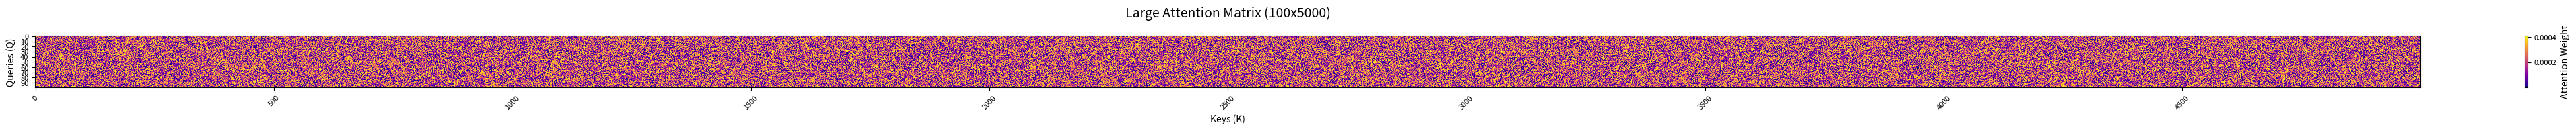

The script that saved this image:
import numpy as np
import matplotlib.pyplot as plt
import matplotlib.colors as mcolors
from typing import Optional, Tuple, Union, List
import seaborn as sns


class AttentionHeatmapVisualizer:
    """注意力热图可视化器"""
    
    def __init__(self, configs):
        """初始化可视化器"""
        # 预定义一些颜色方案
        self.color_schemes = {
            'default': 'viridis',
            'warm': 'YlOrRd',
            'cool': 'Blues',
            'diverging': 'RdBu_r',
            'purple': 'Purples',
            'green': 'Greens',
            'seismic': 'seismic',
            'plasma': 'plasma',
            'inferno': 'inferno',
            'magma': 'magma'
        }
        self.configs = configs
        # 设置最大图像尺寸限制（英寸），避免超出matplotlib限制
        self.max_figure_size = 50  # 最大50英寸，在100 DPI下约5000像素
    
    def _calculate_safe_figsize(self, aspect_ratio: float, figsize_base: float) -> Tuple[float, float]:
        """
        计算安全的图像尺寸，避免超出matplotlib限制
        
        参数:
        ----------
        aspect_ratio : float
            图像宽高比 (width/height)
        figsize_base : float
            基础图像大小
            
        返回:
        -------
        Tuple[float, float]
            安全的图像尺寸 (width, height)
        """
        if aspect_ratio >= 1:
            width = figsize_base * aspect_ratio
            height = figsize_base
        else:
            width = figsize_base
            height = figsize_base / aspect_ratio
        
        # 限制最大尺寸
        if width > self.max_figure_size:
            scale_factor = self.max_figure_size / width
            width = self.max_figure_size
            height = height * scale_factor
        
        if height > self.max_figure_size:
            scale_factor = self.max_figure_size / height
            height = self.max_figure_size
            width = width * scale_factor
        
        return (width, height)
    
    def plot_attention(
        self,
        attention_weights: np.ndarray,
        title: str = "Attention Heatmap",
        colormap: Union[str, mcolors.Colormap] = 'default',
        figsize_base: float = 8.0,
        aspect_ratio: Optional[float] = None,
        save_path: Optional[str] = None,
        dpi: int = 300,
        show_values: bool = False,
        value_threshold: float = 0.5,
        cbar_label: str = "Attention Weight",
        x_labels: Optional[List[str]] = None,
        y_labels: Optional[List[str]] = None,
        x_label: str = "Keys (K)",
        y_label: str = "Queries (Q)",
        font_size: int = 10,
        title_size: int = 14,
        label_rotation: Tuple[int, int] = (45, 0),
        grid: bool = False,
        vmin: Optional[float] = None,
        vmax: Optional[float] = None
    ) -> plt.Figure:
        """
        绘制注意力热图
        
        参数:
        ----------
        attention_weights : np.ndarray
            注意力权重矩阵，shape为(q_len, k_len)
        title : str
            图表标题
        colormap : str or Colormap
            颜色映射，可以是预定义的名称或matplotlib colormap
        figsize_base : float
            基础图像大小
        aspect_ratio : float, optional
            图像宽高比，如果为None则自动计算
        save_path : str, optional
            保存路径，如果提供则保存图像
        dpi : int
            保存图像的DPI
        show_values : bool
            是否在热图上显示数值
        value_threshold : float
            显示数值时的阈值，用于调整文字颜色
        cbar_label : str
            颜色条标签
        x_labels : List[str], optional
            x轴标签列表
        y_labels : List[str], optional
            y轴标签列表
        x_label : str
            x轴名称
        y_label : str
            y轴名称
        font_size : int
            字体大小
        title_size : int
            标题字体大小
        label_rotation : Tuple[int, int]
            x和y轴标签旋转角度
        grid : bool
            是否显示网格
        vmin : float, optional
            颜色映射最小值
        vmax : float, optional
            颜色映射最大值
        
        返回:
        -------
        fig : matplotlib.figure.Figure
            生成的图像对象
        """
        # 获取矩阵维度
        q_len, k_len = attention_weights.shape
        
        # 自动计算图像比例
        if aspect_ratio is None:
            aspect_ratio = k_len / q_len
        
        # 计算安全的图像大小
        figsize = self._calculate_safe_figsize(aspect_ratio, figsize_base)
        
        # 处理颜色映射
        if isinstance(colormap, str):
            if colormap in self.color_schemes:
                colormap = self.color_schemes[colormap]
        
        # 创建图像，降低DPI避免内存问题
        display_dpi = min(100, dpi)  # 显示时使用较低DPI
        fig, ax = plt.subplots(figsize=figsize, dpi=display_dpi)
        
        # 绘制热图
        im = ax.imshow(
            attention_weights,
            cmap=colormap,
            aspect='auto',
            interpolation='nearest',
            vmin=vmin,
            vmax=vmax
        )
        
        # 添加颜色条
        cbar = plt.colorbar(im, ax=ax, fraction=0.046, pad=0.04)
        cbar.set_label(cbar_label, fontsize=font_size)
        cbar.ax.tick_params(labelsize=font_size-2)
        
        # 设置标题
        ax.set_title(title, fontsize=title_size, pad=20)
        
        # 设置轴标签
        ax.set_xlabel(x_label, fontsize=font_size)
        ax.set_ylabel(y_label, fontsize=font_size)
        
        # 设置刻度
        if x_labels is not None:
            ax.set_xticks(np.arange(len(x_labels)))
            ax.set_xticklabels(x_labels, fontsize=font_size-2, rotation=label_rotation[0], ha='right')
        else:
            ax.set_xticks(np.arange(0, k_len, max(1, k_len//10)))
            ax.set_xticklabels(np.arange(0, k_len, max(1, k_len//10)), fontsize=font_size-2, rotation=label_rotation[0])
        
        if y_labels is not None:
            ax.set_yticks(np.arange(len(y_labels)))
            ax.set_yticklabels(y_labels, fontsize=font_size-2, rotation=label_rotation[1])
        else:
            ax.set_yticks(np.arange(0, q_len, max(1, q_len//10)))
            ax.set_yticklabels(np.arange(0, q_len, max(1, q_len//10)), fontsize=font_size-2, rotation=label_rotation[1])
        
        # 显示数值（可选）- 只在小矩阵时显示
        if show_values and q_len <= 20 and k_len <= 20:
            for i in range(q_len):
                for j in range(k_len):
                    value = attention_weights[i, j]
                    text_color = 'white' if value > value_threshold else 'black'
                    ax.text(j, i, f'{value:.2f}', ha='center', va='center',
                           color=text_color, fontsize=font_size-4)
        
        # 添加网格（可选）
        if grid:
            ax.set_xticks(np.arange(k_len + 1) - 0.5, minor=True)
            ax.set_yticks(np.arange(q_len + 1) - 0.5, minor=True)
            ax.grid(which='minor', color='gray', linestyle='-', linewidth=0.5, alpha=0.3)
        
        # 调整布局，添加异常处理
        try:
            plt.tight_layout()
        except ValueError as e:
            print(f"警告: tight_layout失败 ({e})，跳过布局调整")
            # 手动调整边距
            plt.subplots_adjust(left=0.1, bottom=0.1, right=0.9, top=0.9)
        
        # 保存图像（可选）
        if save_path:
            try:
                fig.savefig(save_path, dpi=dpi, bbox_inches='tight')
                print(f"图像已保存至: {save_path}")
            except Exception as e:
                print(f"保存图像失败: {e}")
                # 尝试以较低分辨率保存
                try:
                    fig.savefig(save_path, dpi=min(150, dpi), bbox_inches='tight')
                    print(f"图像已以较低分辨率保存至: {save_path}")
                except Exception as e2:
                    print(f"低分辨率保存也失败: {e2}")
        
        return fig
    
    def plot_multi_head_attention(
        self,
        attention_weights: np.ndarray,
        head_names: Optional[List[str]] = None,
        title: str = "Multi-Head Attention",
        colormap: Union[str, mcolors.Colormap] = 'default',
        save_path: Optional[str] = None,
        dpi: int = 300,
        **kwargs
    ) -> plt.Figure:
        """
        绘制多头注意力热图
        
        参数:
        ----------
        attention_weights : np.ndarray
            多头注意力权重，shape为(num_heads, q_len, k_len)
        head_names : List[str], optional
            每个注意力头的名称
        其他参数同plot_attention
        """
        
        num_heads, q_len, k_len = attention_weights.shape
        
        # 计算子图布局
        cols = min(4, num_heads)
        rows = (num_heads + cols - 1) // cols
        
        # 计算安全的图像大小
        aspect_ratio = k_len / q_len
        base_size = 4
        subplot_width, subplot_height = self._calculate_safe_figsize(aspect_ratio, base_size)
        
        # 限制总体图像大小
        fig_width = min(subplot_width * cols, self.max_figure_size)
        fig_height = min(subplot_height * rows, self.max_figure_size)
        
        fig, axes = plt.subplots(rows, cols, figsize=(fig_width, fig_height), dpi=100)
        axes = axes.flatten() if num_heads > 1 else [axes]
        
        # 处理颜色映射
        if isinstance(colormap, str):
            if colormap in self.color_schemes:
                colormap = self.color_schemes[colormap]
        
        # 绘制每个注意力头
        for i in range(num_heads):
            ax = axes[i]
            im = ax.imshow(
                attention_weights[i],
                cmap=colormap,
                aspect='auto',
                interpolation='nearest'
            )
            
            # 设置子标题
            if head_names:
                ax.set_title(head_names[i], fontsize=10)
            else:
                ax.set_title(f'Head {i+1}', fontsize=10)
            
            # 简化刻度标签
            ax.set_xticks([])
            ax.set_yticks([])
            
            # 添加颜色条
            try:
                plt.colorbar(im, ax=ax, fraction=0.046, pad=0.04)
            except Exception as e:
                print(f"警告: 无法为第{i+1}个头添加颜色条: {e}")
        
        # 隐藏多余的子图
        for i in range(num_heads, len(axes)):
            axes[i].set_visible(False)
        
        # 设置总标题
        fig.suptitle(title, fontsize=14, y=1.02)
        
        # 调整布局，添加异常处理
        try:
            plt.tight_layout()
        except ValueError as e:
            print(f"警告: 多头注意力图tight_layout失败 ({e})，跳过布局调整")
            plt.subplots_adjust(left=0.05, bottom=0.05, right=0.95, top=0.9)
        
        # 保存图像
        if save_path:
            try:
                fig.savefig(save_path, dpi=dpi, bbox_inches='tight')
                print(f"多头注意力图像已保存至: {save_path}")
            except Exception as e:
                print(f"多头注意力图像保存失败: {e}")
                try:
                    fig.savefig(save_path, dpi=min(150, dpi), bbox_inches='tight')
                    print(f"多头注意力图像已以较低分辨率保存至: {save_path}")
                except Exception as e2:
                    print(f"低分辨率保存也失败: {e2}")
        
        return fig


# 使用示例
def example_usage():
    """示例：如何使用修复后的AttentionHeatmapVisualizer"""
    
    # 创建可视化器实例
    visualizer = AttentionHeatmapVisualizer(None)
    
    # 示例：超大尺寸注意力矩阵测试
    print("测试超大尺寸注意力矩阵...")
    q_len, k_len = 100, 5000  # 极端的宽高比
    attention_large = np.random.rand(q_len, k_len)
    attention_large = attention_large / attention_large.sum(axis=1, keepdims=True)
    
    # 现在应该不会报错了
    fig = visualizer.plot_attention(
        attention_large,
        title=f"Large Attention Matrix ({q_len}x{k_len})",
        colormap='plasma',
        figsize_base=10,
        save_path='attention_large_safe.png'
    )
    plt.show()
    
    print("大尺寸矩阵测试完成！")


if __name__ == "__main__":
    example_usage()